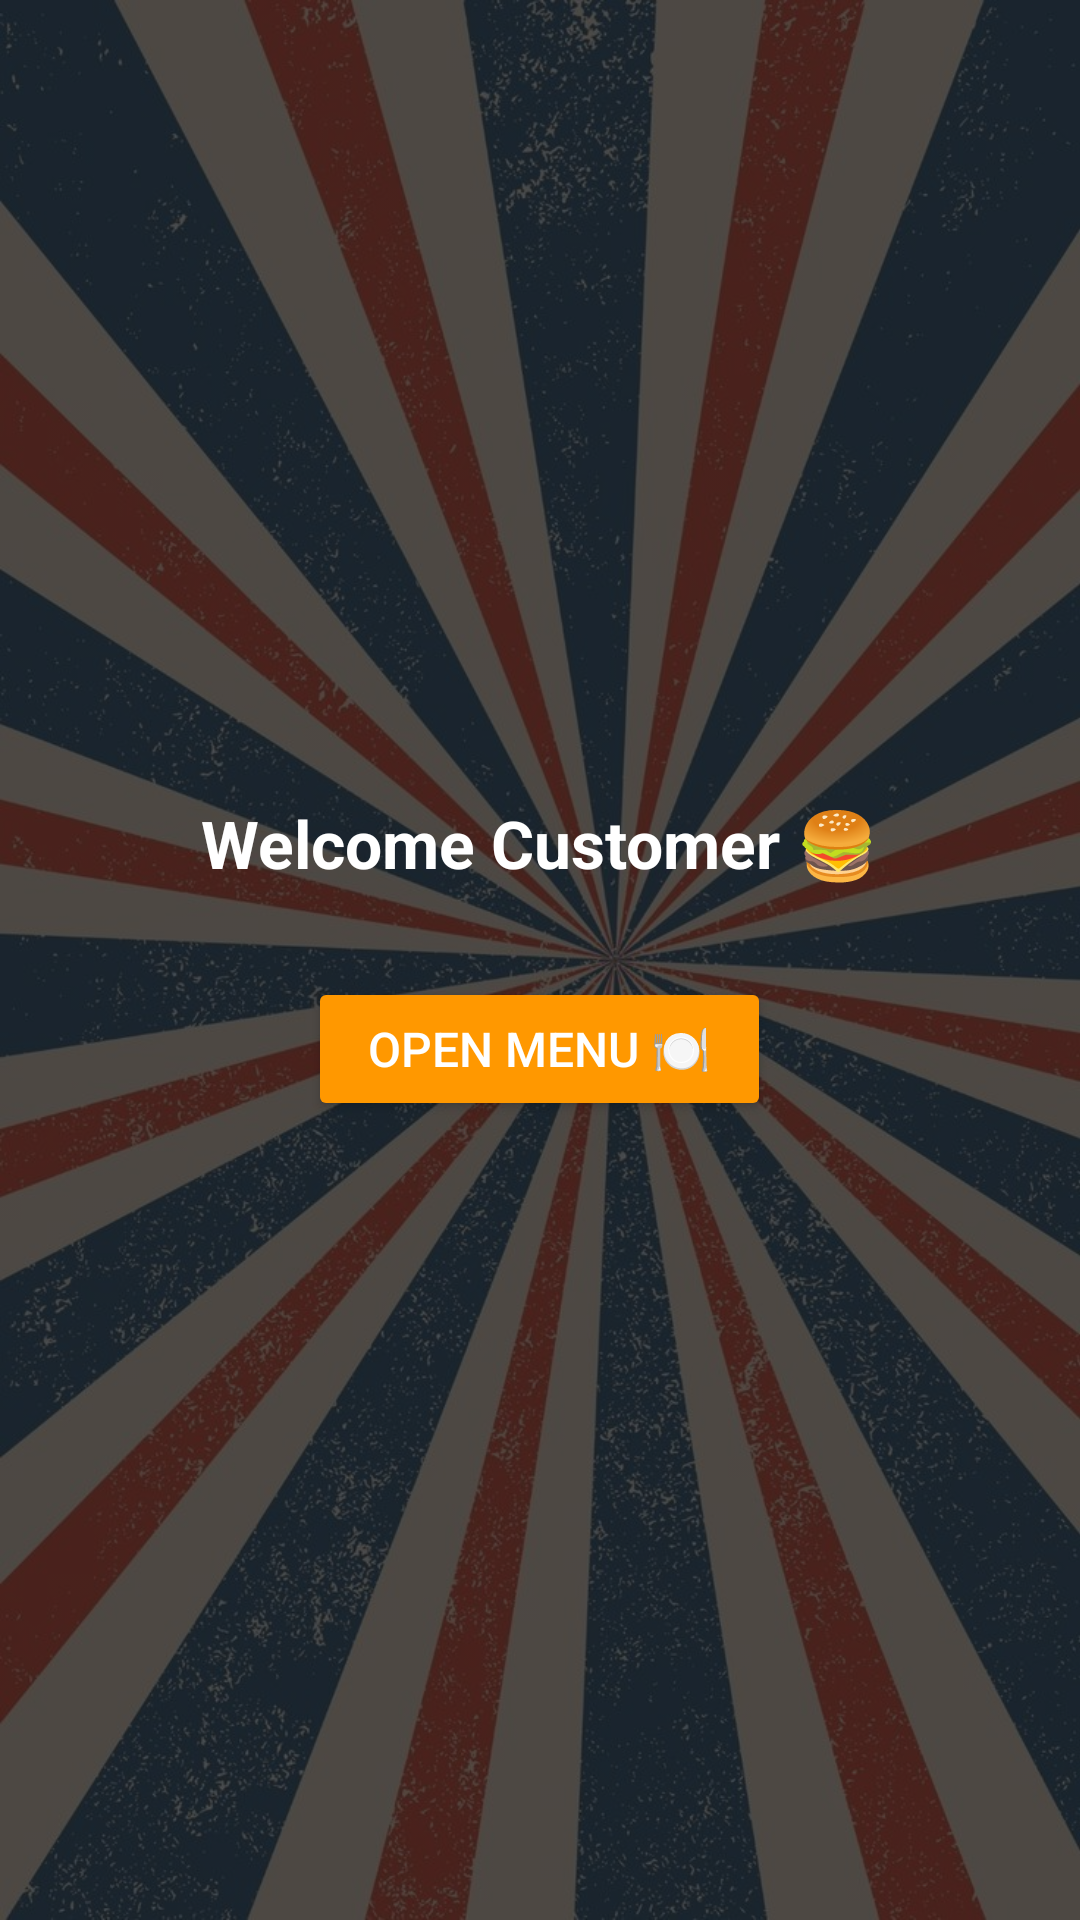

This screen was rendered from an Android layout file. Write that file and the resources it references.
<!-- AndroidManifest.xml: application theme Theme.Cafeteriamanagement -->
<!-- res/layout/activity_customer.xml -->
<?xml version="1.0" encoding="utf-8"?>
<RelativeLayout xmlns:android="http://schemas.android.com/apk/res/android"
    android:layout_width="match_parent"
    android:layout_height="match_parent">

    
    <ImageView
        android:id="@+id/backgroundImage"
        android:layout_width="match_parent"
        android:layout_height="match_parent"
        android:src="@drawable/retro_bg"
        android:scaleType="centerCrop"
        android:contentDescription="@string/app_name"
        android:alpha="0.9" />

    
    <View
        android:layout_width="match_parent"
        android:layout_height="match_parent"
        android:background="#AA000000" />

    
    <LinearLayout
        android:orientation="vertical"
        android:gravity="center"
        android:padding="24dp"
        android:layout_width="match_parent"
        android:layout_height="match_parent">

        <TextView
            android:id="@+id/tvMessage"
            android:text="Welcome Customer 🍔"
            android:textSize="22sp"
            android:textColor="@android:color/white"
            android:textStyle="bold"
            android:layout_width="wrap_content"
            android:layout_height="wrap_content"
            android:layout_marginBottom="30dp" />

        <Button
            android:id="@+id/btnOpenMenu"
            android:text="Open Menu 🍽️"
            android:layout_width="wrap_content"
            android:layout_height="wrap_content"
            android:paddingHorizontal="20dp"
            android:paddingVertical="10dp"
            android:backgroundTint="@color/orange"
            android:textColor="@android:color/white"
            android:textSize="16sp" />
    </LinearLayout>

</RelativeLayout>
<!-- resources referenced by this layout -->
<resources>
  <color name="orange">#FF9800</color>
  <!-- drawable retro_bg: jpg bitmap (drawable, 189767 bytes) -->
  <string name="app_name">Cafeteria management✨</string>
  <style name="Theme.Cafeteriamanagement" parent="Base.Theme.Cafeteriamanagement" />
  <style name="Base.Theme.Cafeteriamanagement" parent="Theme.Material3.DayNight.NoActionBar">
          
          
      </style>
</resources>
